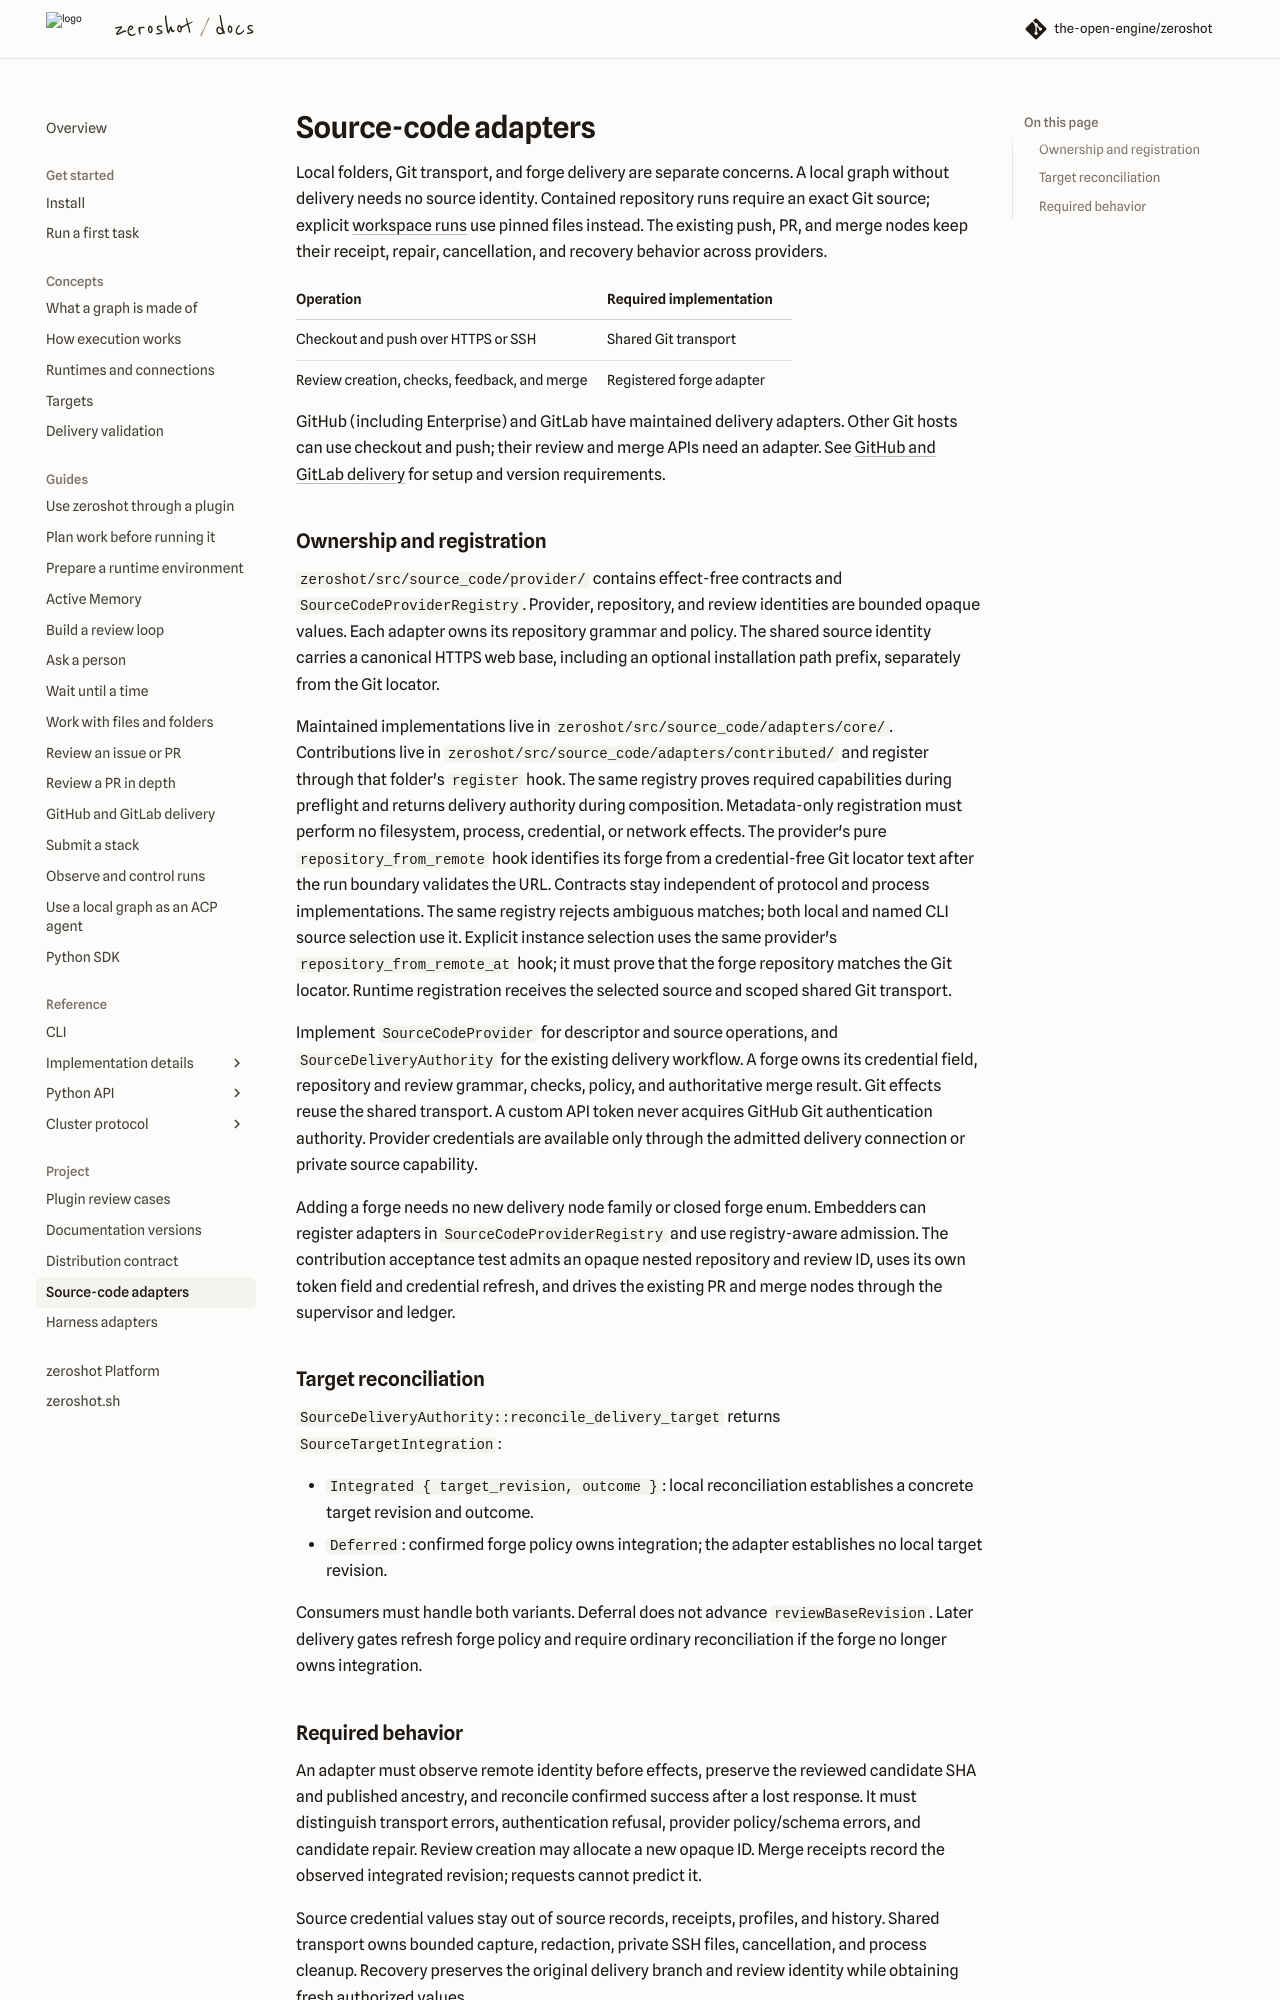

repository: the-open-engine/zeroshot · page: v17.3/project/source-code-adapters/index.html · generator: mkdocs

---
description: 'Understand local folders, Git transport and forge delivery as separate concerns, including exact source identity for contained runs.'
---

# Source-code adapters

Local folders, Git transport, and forge delivery are separate concerns. A local graph without
delivery needs no source identity. Contained repository runs require an exact Git source;
explicit [workspace runs](../concepts/execution.md#file-workspaces) use pinned files instead. The existing push,
PR, and merge nodes keep their receipt, repair, cancellation, and recovery behavior across providers.

| Operation                                    | Required implementation  |
| -------------------------------------------- | ------------------------ |
| Checkout and push over HTTPS or SSH          | Shared Git transport     |
| Review creation, checks, feedback, and merge | Registered forge adapter |

GitHub (including Enterprise) and GitLab have maintained delivery adapters. Other Git hosts can
use checkout and push; their review and merge APIs need an adapter. See
[GitHub and GitLab delivery](../guides/forge-delivery.md) for setup and version requirements.

## Ownership and registration

`zeroshot/src/source_code/provider/` contains effect-free contracts and
`SourceCodeProviderRegistry`. Provider, repository, and review identities are bounded opaque values.
Each adapter owns its repository grammar and policy. The shared source identity carries a canonical
HTTPS web base, including an optional installation path prefix, separately from the Git locator.

Maintained implementations live in `zeroshot/src/source_code/adapters/core/`. Contributions live in
`zeroshot/src/source_code/adapters/contributed/` and register through that folder's `register` hook.
The same registry proves required capabilities during preflight and returns delivery authority
during composition. Metadata-only registration must perform no filesystem, process, credential, or
network effects. The provider's pure `repository_from_remote` hook identifies its forge from a
credential-free Git locator text after the run boundary validates the URL. Contracts stay independent
of protocol and process implementations. The same registry rejects ambiguous matches; both local and named CLI
source selection use it. Explicit instance selection uses the same provider's `repository_from_remote_at`
hook; it must prove that the forge repository matches the Git locator. Runtime registration receives
the selected source and scoped shared Git transport.

Implement `SourceCodeProvider` for descriptor and source operations, and `SourceDeliveryAuthority`
for the existing delivery workflow. A forge owns its credential field, repository and review
grammar, checks, policy, and authoritative merge result. Git effects reuse the shared transport.
A custom API token never acquires GitHub Git authentication authority. Provider credentials are
available only through the admitted delivery connection or private source capability.

Adding a forge needs no new delivery node family or closed forge enum. Embedders can register adapters in
`SourceCodeProviderRegistry` and use registry-aware admission. The contribution acceptance test
admits an opaque nested repository and review ID, uses its own token field and credential refresh,
and drives the existing PR and merge nodes through the supervisor and ledger.

### Contributed adapters

`source.forgejo` is a contributed adapter under
`zeroshot/src/source_code/adapters/contributed/forgejo/`. It registers without effects and gets a
delivery authority only when the run selects `source.forgejo` and a Git transport is admitted. Its
capabilities are `Read`, `Push`, `PullRequest`, `Checks`, `Merge`.

## Target reconciliation

`SourceDeliveryAuthority::reconcile_delivery_target` returns `SourceTargetIntegration`:

- `Integrated { target_revision, outcome }`: local reconciliation establishes a concrete target
  revision and outcome.
- `Deferred`: confirmed forge policy owns integration; the adapter establishes no local target revision.

Consumers must handle both variants. Deferral does not advance `reviewBaseRevision`. Later delivery
gates refresh forge policy and require ordinary reconciliation if the forge no longer owns integration.
